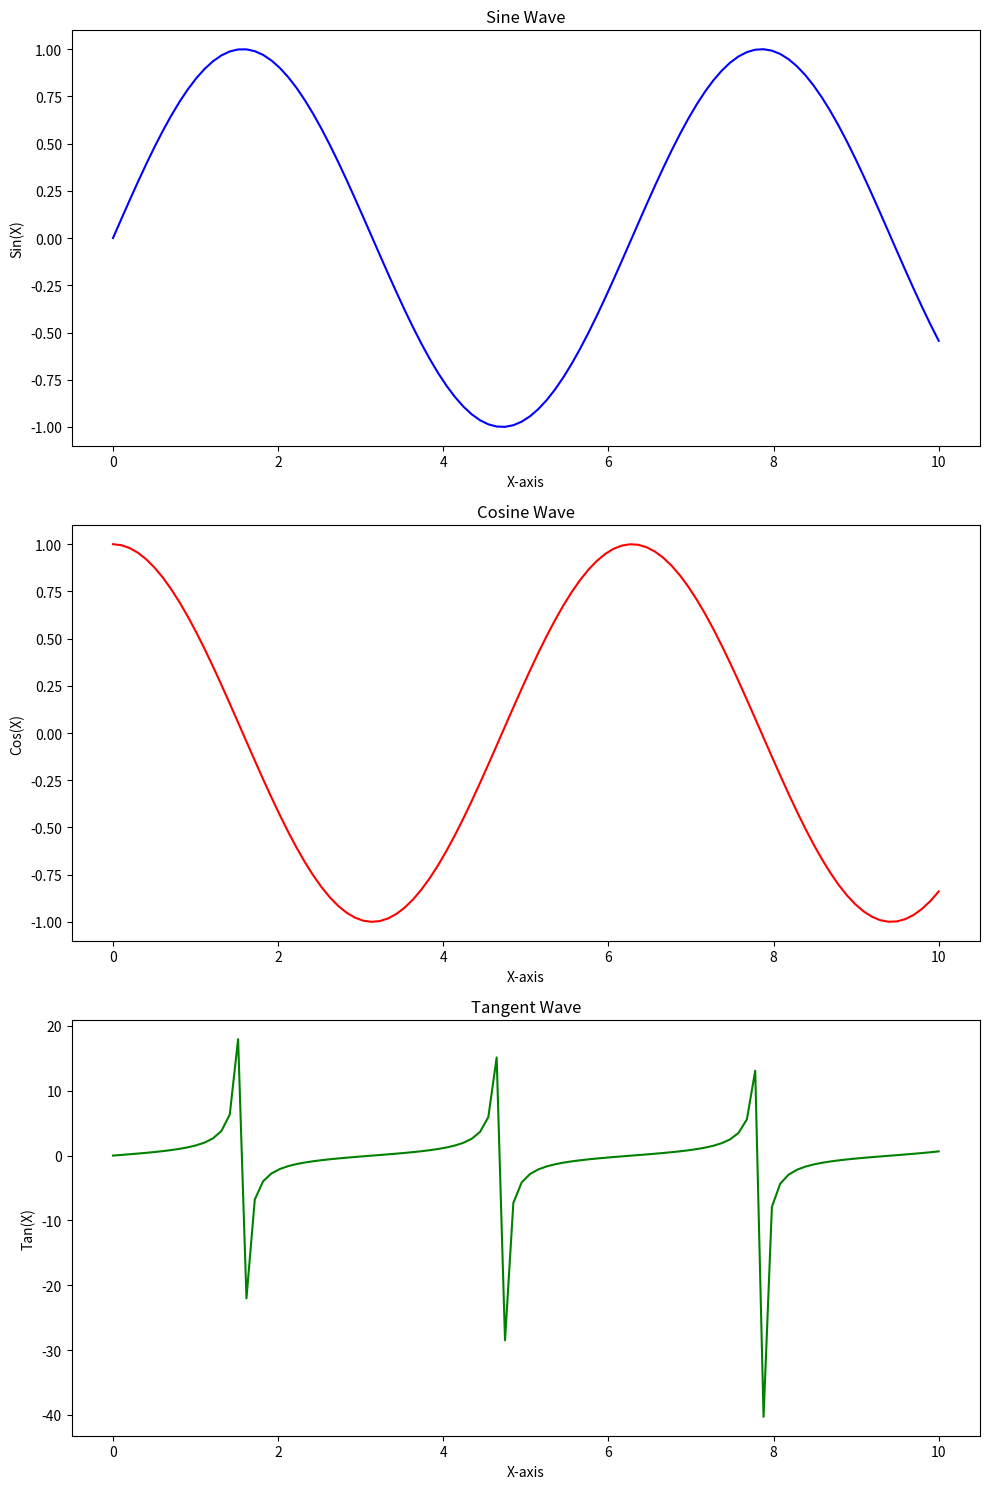

Write Python code to recreate this figure.
import matplotlib.pyplot as plt
import numpy as np
import datetime

# Create a new figure and set the size
fig, axs = plt.subplots(3, 1, figsize=(10, 15))

# Generate sample data
x = np.linspace(0, 10, 100)

# First chart: Sine wave
axs[0].plot(x, np.sin(x), color='blue')
axs[0].set_title('Sine Wave')
axs[0].set_xlabel('X-axis')
axs[0].set_ylabel('Sin(X)')

# Second chart: Cosine wave
axs[1].plot(x, np.cos(x), color='red')
axs[1].set_title('Cosine Wave')
axs[1].set_xlabel('X-axis')
axs[1].set_ylabel('Cos(X)')

# Third chart: Tangent wave
axs[2].plot(x, np.tan(x), color='green')
axs[2].set_title('Tangent Wave')
axs[2].set_xlabel('X-axis')
axs[2].set_ylabel('Tan(X)')

# Adjust layout to prevent overlap
plt.tight_layout()

# Save the figure
plt.savefig('compact_surf_report.png')

# Show the figure
plt.show()